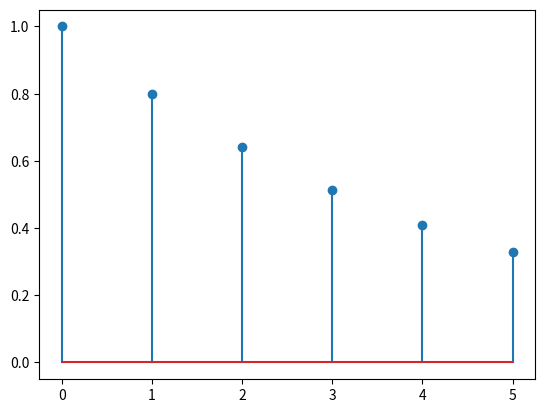

Reproduce this figure in Python.
import numpy as np
import matplotlib.pyplot as plt

a = 0.8
n = np.arange(6)
x = 0.8 ** n * np.heaviside(n, 1) 

plt.stem(n, x)
plt.show()
